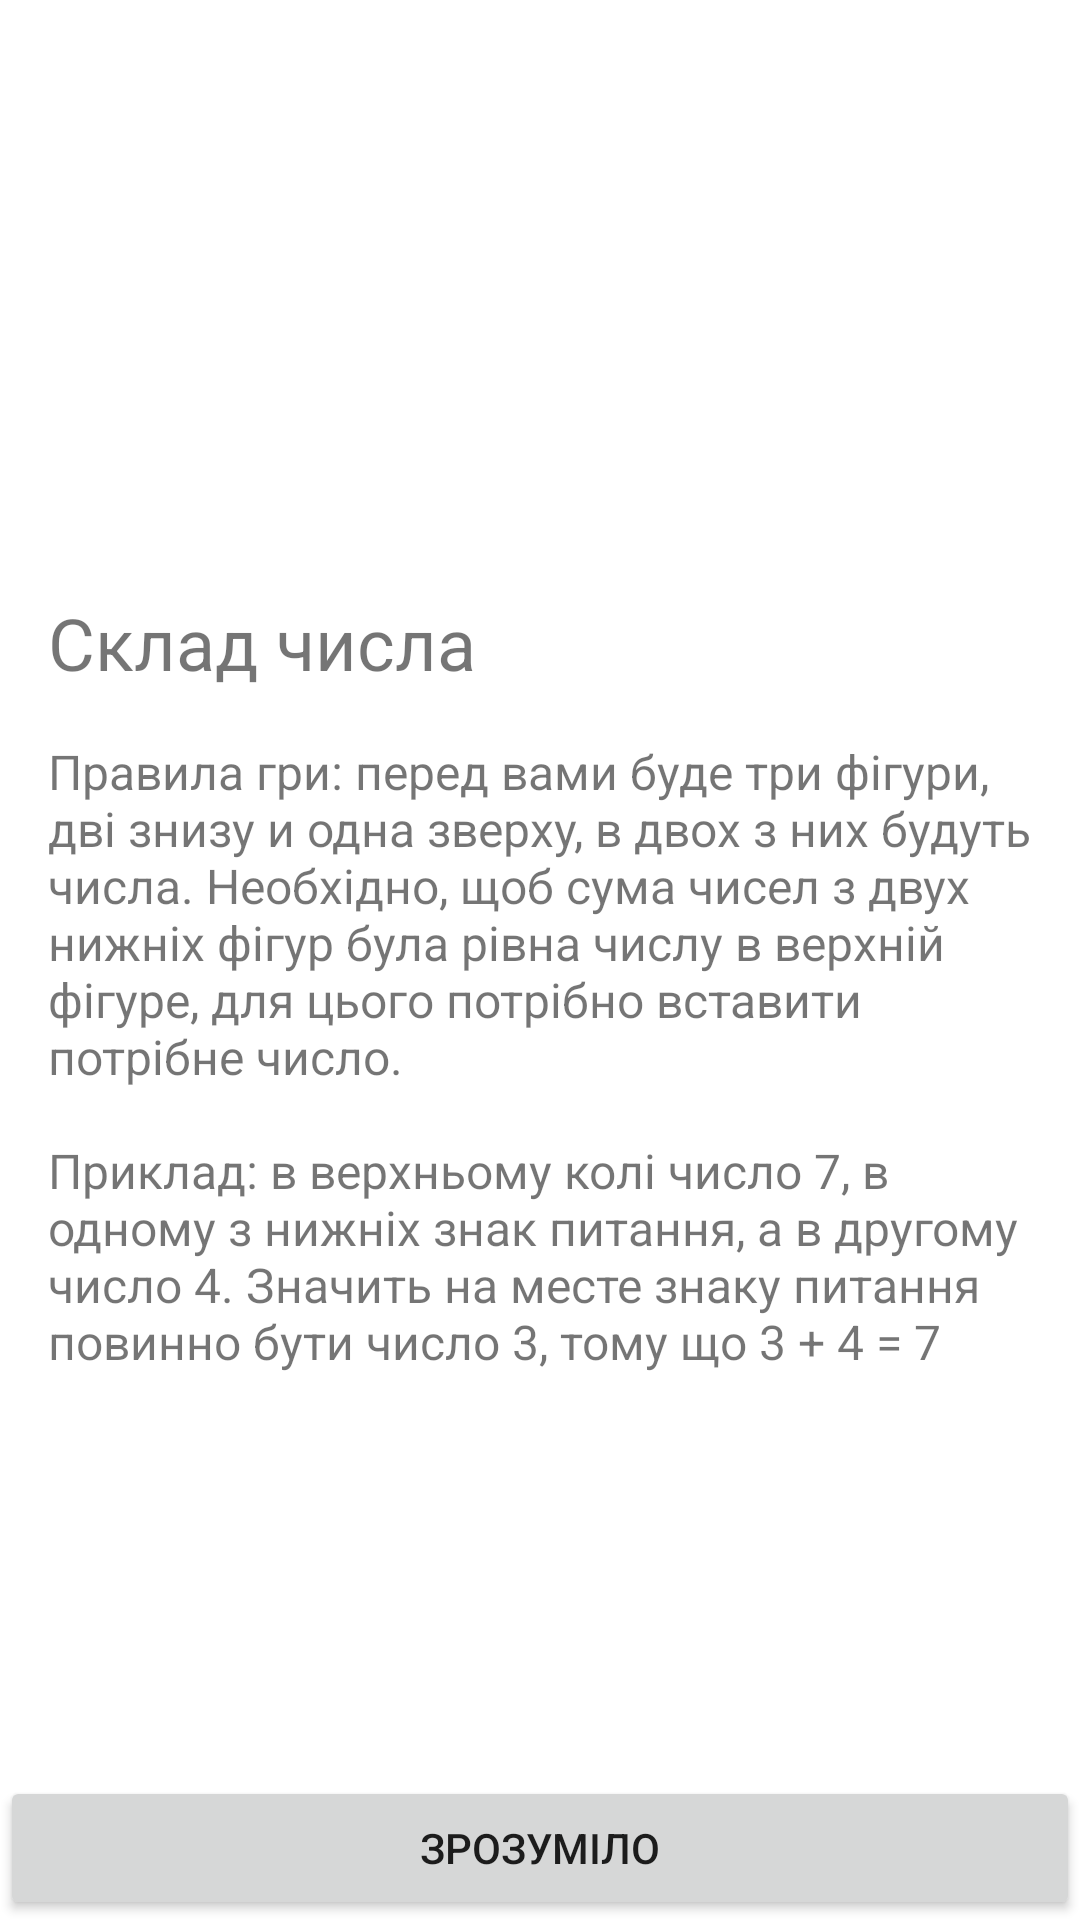

Reconstruct the res/layout file that produces this screen, plus the resources it refers to.
<!-- AndroidManifest.xml: application theme Theme.Composition_of_numbers -->
<!-- res/layout/fragment_welcome.xml -->
<?xml version="1.0" encoding="utf-8"?>
<ScrollView xmlns:android="http://schemas.android.com/apk/res/android"
    xmlns:app="http://schemas.android.com/apk/res-auto"
    xmlns:tools="http://schemas.android.com/tools"
    android:layout_width="match_parent"
    android:layout_height="match_parent"
    android:fillViewport="true">

    <androidx.constraintlayout.widget.ConstraintLayout
        android:layout_width="match_parent"
        android:layout_height="wrap_content"
        android:orientation="vertical"
        tools:context=".presentation.WelcomeFragment">
        
        <ImageView
            android:id="@+id/iv_logo"
            android:layout_width="wrap_content"
            android:layout_height="150dp"
            android:layout_gravity="center"
            android:layout_margin="32dp"
            android:contentDescription="@string/welcome_logo"

            app:layout_constraintEnd_toEndOf="parent"
            app:layout_constraintStart_toStartOf="parent"
            app:layout_constraintTop_toTopOf="parent" />

        <TextView
            android:id="@+id/tv_title"
            android:layout_width="match_parent"
            android:layout_height="wrap_content"
            android:layout_margin="16dp"
            android:text="@string/welcome_title"
            android:textSize="24sp"
            app:layout_constraintTop_toBottomOf="@id/iv_logo" />

        <TextView
            android:layout_width="match_parent"
            android:layout_height="wrap_content"
            android:layout_margin="16dp"
            android:text="@string/game_rules"
            android:textSize="16sp"
            app:layout_constraintTop_toBottomOf="@id/tv_title" />

        <Button
            android:id="@+id/button_understand"
            android:layout_width="match_parent"
            android:layout_height="wrap_content"
            android:layout_gravity="bottom"
            android:text="@string/button_understand"
            app:layout_constraintBottom_toBottomOf="parent" />
    </androidx.constraintlayout.widget.ConstraintLayout>
</ScrollView>
<!-- resources referenced by this layout -->
<resources>
  <string name="button_understand">Зрозуміло</string>
  <string name="game_rules">
          Правила гри: перед вами буде три фігури, дві знизу и одна зверху, в двох з них будуть
          числа. Необхідно, щоб сума чисел з двух нижніх фігур була рівна числу в верхній фігуре,
          для цього потрібно вставити потрібне число.\n\nПриклад: в верхньому колі число 7, в одному
          з нижніх знак питання, а в другому число 4. Значить на месте  знаку питання повинно
          бути число 3, тому що 3 + 4 = 7
      </string>
  <string name="welcome_logo">Welcome logo</string>
  <string name="welcome_title">Склад числа</string>
  <style name="Theme.Composition_of_numbers" parent="Theme.MaterialComponents.DayNight.DarkActionBar">
          
          <item name="colorPrimary">@color/purple_500</item>
          <item name="colorPrimaryVariant">@color/purple_700</item>
          <item name="colorOnPrimary">@color/white</item>
          
          <item name="colorSecondary">@color/teal_200</item>
          <item name="colorSecondaryVariant">@color/teal_700</item>
          <item name="colorOnSecondary">@color/black</item>
          
          <item name="android:statusBarColor" tools:targetApi="l">?attr/colorPrimaryVariant</item>
          
      </style>
  <!-- not gathered from this repository: default colours our renderer supplied (Android Studio template values) -->
  <color name="purple_500">#FF6200EE</color>
  <color name="purple_700">#FF3700B3</color>
  <color name="teal_200">#FF03DAC5</color>
  <color name="teal_700">#FF018786</color>
  <color name="black">#FF000000</color>
  <color name="white">#FFFFFFFF</color>
</resources>
